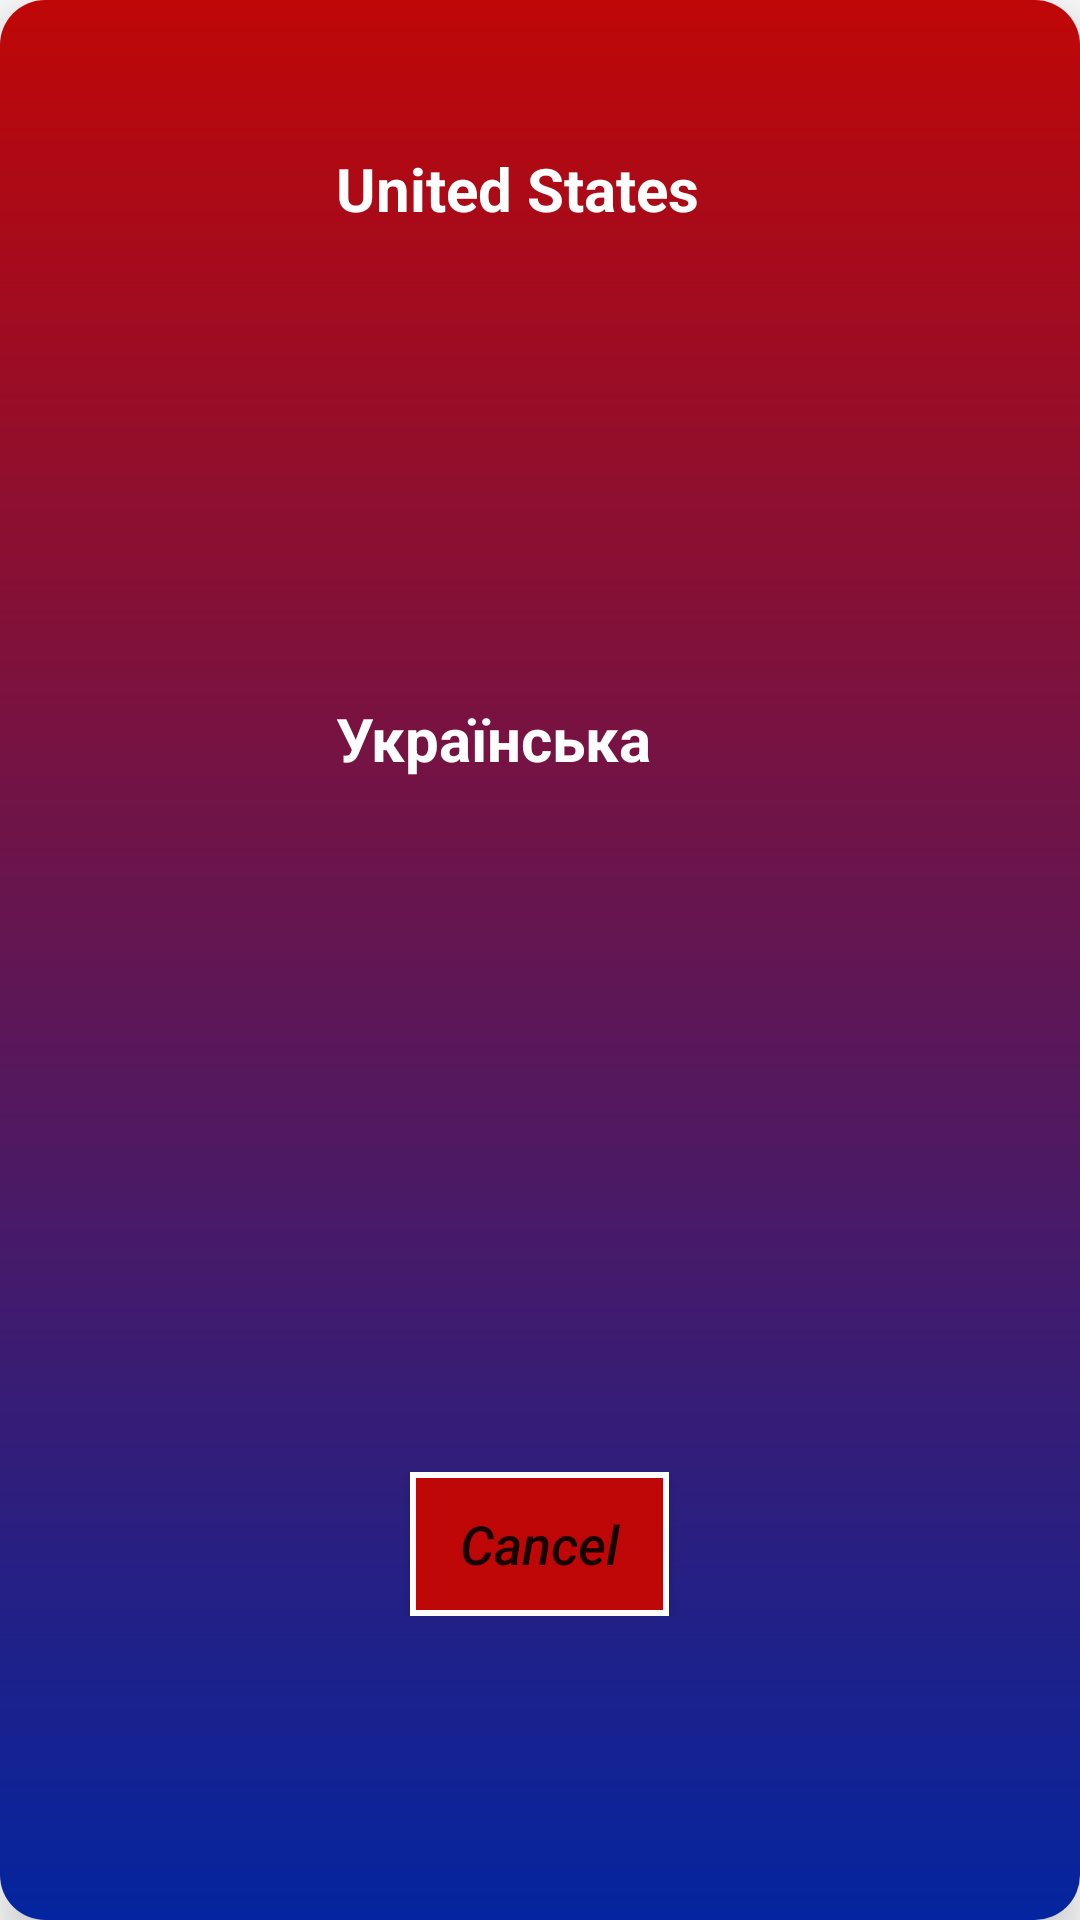

Reconstruct the res/layout file that produces this screen, plus the resources it refers to.
<!-- AndroidManifest.xml: application theme Theme.DBDMarket -->
<!-- res/layout/alert_dialog_change_language_layout.xml -->
<?xml version="1.0" encoding="utf-8"?>
<androidx.constraintlayout.widget.ConstraintLayout xmlns:android="http://schemas.android.com/apk/res/android"
    xmlns:tools="http://schemas.android.com/tools"
    android:layout_width="match_parent"
    android:layout_height="wrap_content"
    xmlns:app="http://schemas.android.com/apk/res-auto">

    <androidx.cardview.widget.CardView
        android:layout_width="match_parent"
        android:layout_height="match_parent"
        app:layout_constraintStart_toStartOf="parent"
        app:layout_constraintTop_toTopOf="parent"
        app:layout_constraintEnd_toEndOf="parent"
        app:layout_constraintBottom_toBottomOf="parent"
        app:cardElevation="@dimen/cardViewDialogElevation"
        app:cardCornerRadius="@dimen/cardViewDialogCornerRadius">

        <androidx.constraintlayout.widget.ConstraintLayout
            android:layout_width="match_parent"
            android:layout_height="match_parent"
            android:background="@drawable/dialog_custom_background">

            <TextView
                android:id="@+id/changeLanguageAlertDialogTitleTextView"
                android:layout_width="wrap_content"
                android:layout_height="wrap_content"
                android:layout_marginTop="@dimen/appDialogViewsMarginTop"
                android:fontFamily="@font/app_description_font"
                android:textColor="@color/white"
                android:textSize="@dimen/changeLanguageAlertDialogTitleTextViewTextSize"
                android:textStyle="bold"
                app:layout_constraintEnd_toEndOf="parent"
                app:layout_constraintStart_toStartOf="parent"
                app:layout_constraintTop_toTopOf="parent" />

                <LinearLayout
                    android:id="@+id/unitedStatesLinearLayout"
                    android:layout_width="0dp"
                    android:layout_height="wrap_content"
                    android:orientation="horizontal"
                    android:layout_marginTop="10dp"
                    android:weightSum="1"
                    app:layout_constraintStart_toStartOf="@+id/changeLanguageAlertDialogButtonsLeftGuideline"
                    app:layout_constraintTop_toBottomOf="@+id/changeLanguageAlertDialogTitleTextView"
                    app:layout_constraintEnd_toEndOf="@+id/changeLanguageAlertDialogButtonsRightGuideline">

                    <ImageView
                        style="@style/languageImageViews"
                        android:src="@drawable/language_united_states_image"
                        tools:ignore="ContentDescription" />

                    <View
                        android:layout_width="@dimen/spaceBetweenLanguageWidgets"
                        android:layout_height="0dp"/>

                    <TextView
                        android:id="@+id/unitedStatesTextView"
                        style="@style/languageTextViews"
                        android:text="@string/unitedStatesTextViewString" />

                    <ImageView
                        android:id="@+id/checkedUnitedStatesImageView"
                        android:layout_width="0dp"
                        android:layout_height="wrap_content"
                        android:src="@drawable/ic_done_icon"
                        android:layout_gravity="center_vertical"
                        android:layout_weight="1.5"
                        android:visibility="gone"
                        tools:ignore="ContentDescription" />

                </LinearLayout>

                <LinearLayout
                    android:id="@+id/ukrainianLinearLayout"
                    android:layout_width="0dp"
                    android:layout_height="wrap_content"
                    android:orientation="horizontal"
                    android:layout_marginVertical="10dp"
                    android:weightSum="1"
                    app:layout_constraintStart_toStartOf="@+id/changeLanguageAlertDialogButtonsLeftGuideline"
                    app:layout_constraintTop_toBottomOf="@+id/unitedStatesLinearLayout"
                    app:layout_constraintEnd_toEndOf="@+id/changeLanguageAlertDialogButtonsRightGuideline"
                    app:layout_constraintBottom_toTopOf="@+id/changeLanguageAlertDialogButtonsTopHorizontalGuideline">

                    <ImageView
                        style="@style/languageImageViews"
                        android:src="@drawable/language_ukraine_image"
                        tools:ignore="ContentDescription" />

                    <View
                        android:layout_width="@dimen/spaceBetweenLanguageWidgets"
                        android:layout_height="0dp"/>

                    <TextView
                        android:id="@+id/ukrainianTextView"
                        style="@style/languageTextViews"
                        android:text="@string/UkrainianTextViewString" />

                    <ImageView
                        android:id="@+id/checkedUkrainianImageView"
                        android:layout_width="0dp"
                        android:layout_height="wrap_content"
                        android:src="@drawable/ic_done_icon"
                        android:layout_gravity="center_vertical"
                        android:layout_weight="1.5"
                        android:visibility="gone"
                        tools:ignore="ContentDescription" />

                </LinearLayout>

            <LinearLayout
                android:layout_width="0dp"
                android:layout_height="wrap_content"
                android:gravity="center"
                android:orientation="horizontal"
                android:weightSum="1"
                android:layout_marginTop="@dimen/customAlertDialogButtonLayoutMarginTop"
                app:layout_constraintBottom_toBottomOf="@+id/changeLanguageAlertDialogButtonsBottomHorizontalGuideline"
                app:layout_constraintEnd_toEndOf="@+id/changeLanguageAlertDialogButtonsRightGuideline"
                app:layout_constraintStart_toStartOf="@+id/changeLanguageAlertDialogButtonsLeftGuideline"
                app:layout_constraintTop_toTopOf="@+id/changeLanguageAlertDialogButtonsTopHorizontalGuideline">

                <androidx.appcompat.widget.AppCompatButton
                    android:id="@+id/changeLanguageAlertDialogCancelButton"
                    android:layout_width="0dp"
                    android:layout_height="wrap_content"
                    android:layout_weight="0.4"
                    android:background="@drawable/app_cancel_dialog_button_background"
                    android:text="@string/customAlertDialogCancelButtonTextString"
                    android:textAllCaps="false"
                    android:textSize="@dimen/appCancelSendButtonsDialogTextSize"
                    android:textStyle="italic" />

            </LinearLayout>

            <androidx.constraintlayout.widget.Guideline
                android:id="@+id/changeLanguageAlertDialogButtonsTopHorizontalGuideline"
                android:layout_width="wrap_content"
                android:layout_height="wrap_content"
                android:orientation="horizontal"
                app:layout_constraintGuide_percent="0.65" />

            <androidx.constraintlayout.widget.Guideline
                android:id="@+id/changeLanguageAlertDialogButtonsBottomHorizontalGuideline"
                android:layout_width="wrap_content"
                android:layout_height="wrap_content"
                android:orientation="horizontal"
                app:layout_constraintGuide_percent="0.95" />

            <androidx.constraintlayout.widget.Guideline
                android:id="@+id/changeLanguageAlertDialogButtonsLeftGuideline"
                android:layout_width="wrap_content"
                android:layout_height="wrap_content"
                android:orientation="vertical"
                app:layout_constraintGuide_percent="0.20" />

            <androidx.constraintlayout.widget.Guideline
                android:id="@+id/changeLanguageAlertDialogButtonsRightGuideline"
                android:layout_width="wrap_content"
                android:layout_height="wrap_content"
                android:orientation="vertical"
                app:layout_constraintGuide_percent="0.80" />

        </androidx.constraintlayout.widget.ConstraintLayout>

    </androidx.cardview.widget.CardView>

</androidx.constraintlayout.widget.ConstraintLayout>
<!-- resources referenced by this layout -->
<resources>
  <color name="white">#FFFFFFFF</color>
  <dimen name="appCancelSendButtonsDialogTextSize">18sp</dimen>
  <dimen name="appDialogViewsMarginTop">10dp</dimen>
  <dimen name="cardViewDialogCornerRadius">15dp</dimen>
  <dimen name="cardViewDialogElevation">10dp</dimen>
  <dimen name="changeLanguageAlertDialogTitleTextViewTextSize">22sp</dimen>
  <dimen name="customAlertDialogButtonLayoutMarginTop">5dp</dimen>
  <dimen name="spaceBetweenLanguageWidgets">10dp</dimen>
  <!-- drawable app_cancel_dialog_button_background (drawable) -->
  <?xml version="1.0" encoding="utf-8"?>
  <shape xmlns:android="http://schemas.android.com/apk/res/android">
  
      <solid android:color="@color/red"/>
      <stroke android:color="@color/white" android:width="@dimen/appCancelAndApplyButtonsDialogStrokeWidth"/>
  
  </shape>
  <!-- drawable dialog_custom_background (drawable) -->
  <?xml version="1.0" encoding="utf-8"?>
  <shape xmlns:android="http://schemas.android.com/apk/res/android"
      android:shape="rectangle">
  
      <gradient android:startColor="@color/red" android:endColor="@color/blue" android:angle="270"/>
      <corners android:radius="@dimen/appDialogCustomRadiusSize"/>
  
  </shape>
  <!-- drawable ic_done_icon (drawable) -->
  <vector android:height="24dp" android:tint="#11F10B"
      android:viewportHeight="24" android:viewportWidth="24"
      android:width="24dp" xmlns:android="http://schemas.android.com/apk/res/android">
      <path android:fillColor="@android:color/white" android:pathData="M9,16.2L4.8,12l-1.4,1.4L9,19 21,7l-1.4,-1.4L9,16.2z"/>
  </vector>
  <string name="UkrainianTextViewString">Українська</string>
  <string name="customAlertDialogCancelButtonTextString">Cancel</string>
  <string name="unitedStatesTextViewString">United States</string>
  <style name="languageImageViews">
          <item name="android:layout_width">@dimen/languageImageViewsSize</item>
          <item name="android:layout_height">@dimen/languageImageViewsSize</item>
          <item name="android:layout_gravity">center</item>
      </style>
  <style name="languageTextViews">
          <item name="android:layout_width">wrap_content</item>
          <item name="android:layout_height">wrap_content</item>
          <item name="android:textSize">@dimen/languageTextViewsTextSize</item>
          <item name="android:textStyle">bold</item>
          <item name="android:textColor">@color/white</item>
      </style>
  <style name="Theme.DBDMarket" parent="Theme.MaterialComponents.Light.NoActionBar">
          
          <item name="colorPrimary">@color/purple_500</item>
          <item name="colorPrimaryVariant">@color/purple_700</item>
          <item name="colorOnPrimary">@color/white</item>
          
          <item name="colorSecondary">@color/teal_200</item>
          <item name="colorSecondaryVariant">@color/teal_700</item>
          <item name="colorOnSecondary">@color/black</item>
          
          <item name="android:statusBarColor">?attr/colorPrimaryVariant</item>
          
          <item name="floatingActionButtonStyle">@style/floatingActionButtonStyle</item>
      </style>
  <color name="red">#BF0707</color>
  <dimen name="appCancelAndApplyButtonsDialogStrokeWidth">2dp</dimen>
  <color name="blue">#04259F</color>
  <dimen name="appDialogCustomRadiusSize">7dp</dimen>
  <dimen name="languageImageViewsSize">30dp</dimen>
  <dimen name="languageTextViewsTextSize">20sp</dimen>
  <color name="purple_500">#FF6200EE</color>
  <color name="purple_700">#FF3700B3</color>
  <color name="teal_200">#FF03DAC5</color>
  <color name="teal_700">#FF018786</color>
  <color name="black">#FF000000</color>
  <style name="floatingActionButtonStyle" parent="Widget.Design.FloatingActionButton">
          <item name="shapeAppearanceOverlay">@style/rectangleFloatingActionButtonStyle</item>
      </style>
  <style name="rectangleFloatingActionButtonStyle" parent="ShapeAppearance.MaterialComponents.SmallComponent">
          <item name="cornerSize">30%</item>
          <item name="cornerFamily">rounded</item>
      </style>
</resources>
